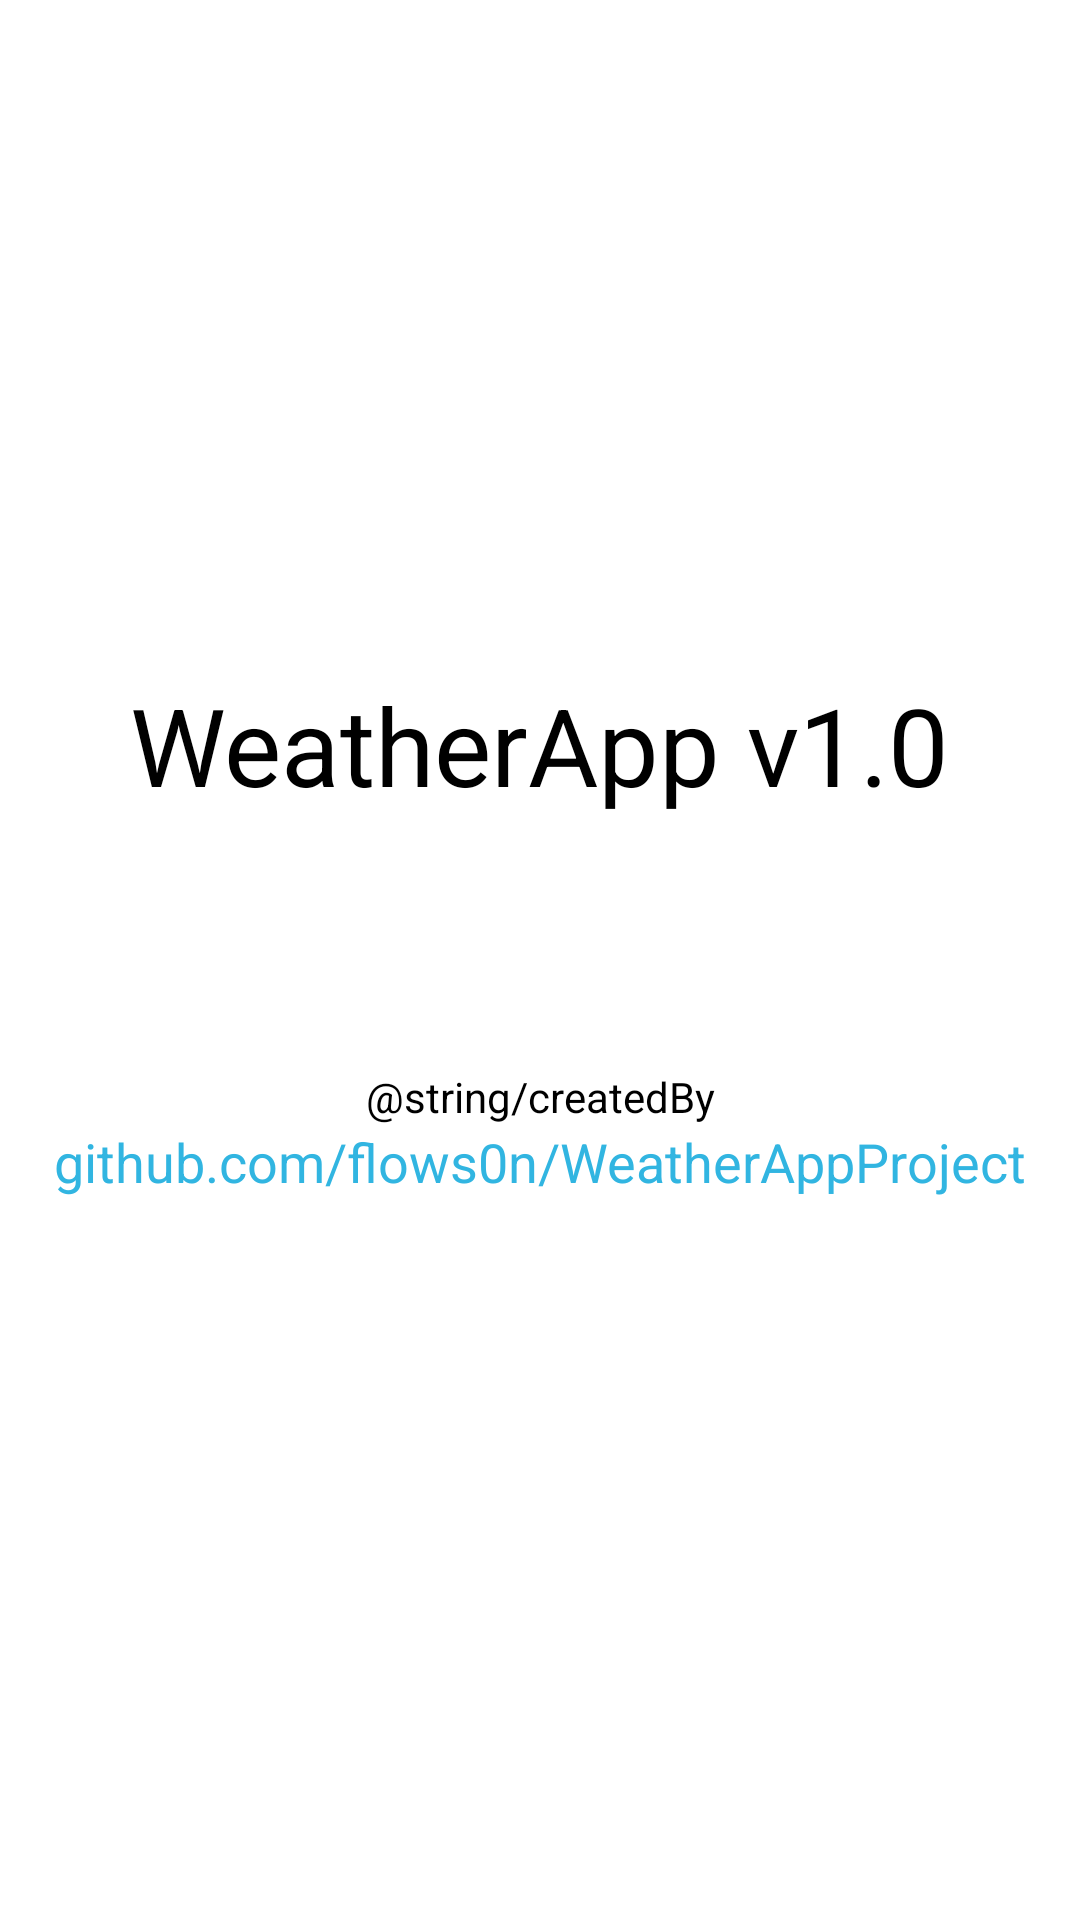

This screen was rendered from an Android layout file. Write that file and the resources it references.
<!-- AndroidManifest.xml: application theme Theme.WeatherAppProject -->
<!-- res/layout/infopopup.xml -->
<?xml version="1.0" encoding="utf-8"?>
<androidx.constraintlayout.widget.ConstraintLayout xmlns:android="http://schemas.android.com/apk/res/android"
    xmlns:app="http://schemas.android.com/apk/res-auto"
    xmlns:tools="http://schemas.android.com/tools"
    android:layout_width="350dp"
    android:layout_height="350dp"
    android:layout_gravity="center">

    <ImageView
        android:id="@+id/imageView5"
        android:layout_width="259dp"
        android:layout_height="212dp"
        android:layout_centerHorizontal="true"
        android:layout_marginTop="8dp"
        app:layout_constraintEnd_toEndOf="parent"
        app:layout_constraintHorizontal_bias="0.505"
        app:layout_constraintStart_toStartOf="parent"
        app:layout_constraintTop_toTopOf="parent"
        app:srcCompat="@drawable/d02d" />

    <TextView
        android:id="@+id/textView"
        android:layout_width="wrap_content"
        android:layout_height="wrap_content"
        android:layout_marginTop="4dp"
        android:text="WeatherApp v1.0"
        android:textColor="@color/black"
        android:textSize="36sp"
        app:layout_constraintEnd_toEndOf="parent"
        app:layout_constraintStart_toStartOf="parent"
        app:layout_constraintTop_toBottomOf="@+id/imageView5" />

    <TextView
        android:id="@+id/textView2"
        android:layout_width="wrap_content"
        android:layout_height="wrap_content"
        android:text="@string/createdBy"
        android:textColor="@color/black"
        app:layout_constraintBottom_toBottomOf="parent"
        app:layout_constraintEnd_toEndOf="parent"
        app:layout_constraintStart_toStartOf="parent"
        app:layout_constraintTop_toBottomOf="@+id/textView"
        app:layout_constraintVertical_bias="0.24000001" />

    <TextView
        android:id="@+id/textView3"
        android:layout_width="wrap_content"
        android:layout_height="wrap_content"
        android:text="github.com/flows0n/WeatherAppProject"
        android:textColor="@color/statusblue"
        android:layout_marginBottom="35dp"
        android:textSize="18sp"
        app:layout_constraintEnd_toEndOf="parent"
        app:layout_constraintStart_toStartOf="parent"
        app:layout_constraintTop_toBottomOf="@+id/textView2" />

</androidx.constraintlayout.widget.ConstraintLayout>
<!-- resources referenced by this layout -->
<resources>
  <color name="black">#FF000000</color>
  <color name="statusblue">#31B5E1</color>
  <style name="Theme.WeatherAppProject" parent="Theme.MaterialComponents.DayNight.DarkActionBar">
          
          <item name="colorPrimary">@color/statusblue</item>
          <item name="colorPrimaryVariant">@color/statusblue2</item>
          <item name="colorOnPrimary">@color/white</item>
          
          <item name="colorSecondary">@color/babyblue</item>
          <item name="colorSecondaryVariant">@color/babyblue</item>
          <item name="colorOnSecondary">@color/black</item>
          
          <item name="android:statusBarColor" tools:targetApi="l">?attr/colorPrimaryVariant</item>
          
      </style>
  <color name="statusblue2">#1C84A6</color>
  <color name="white">#FFFFFFFF</color>
  <color name="babyblue">#FF00DDFF</color>
</resources>
